Image classification data set "handseal_dataset" (kazamijimin/handseal on GitHub). Class labels (4): dragon, ram, snake, tiger.

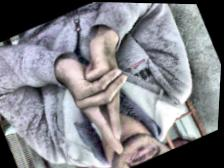
Label: ram

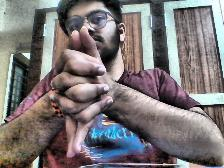
Label: dragon

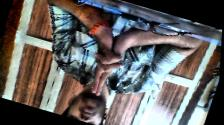
Label: tiger

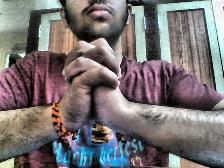
Label: snake

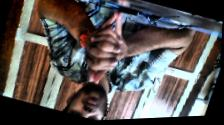
Label: dragon

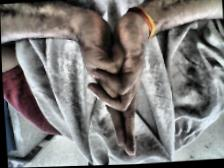
Label: ram
